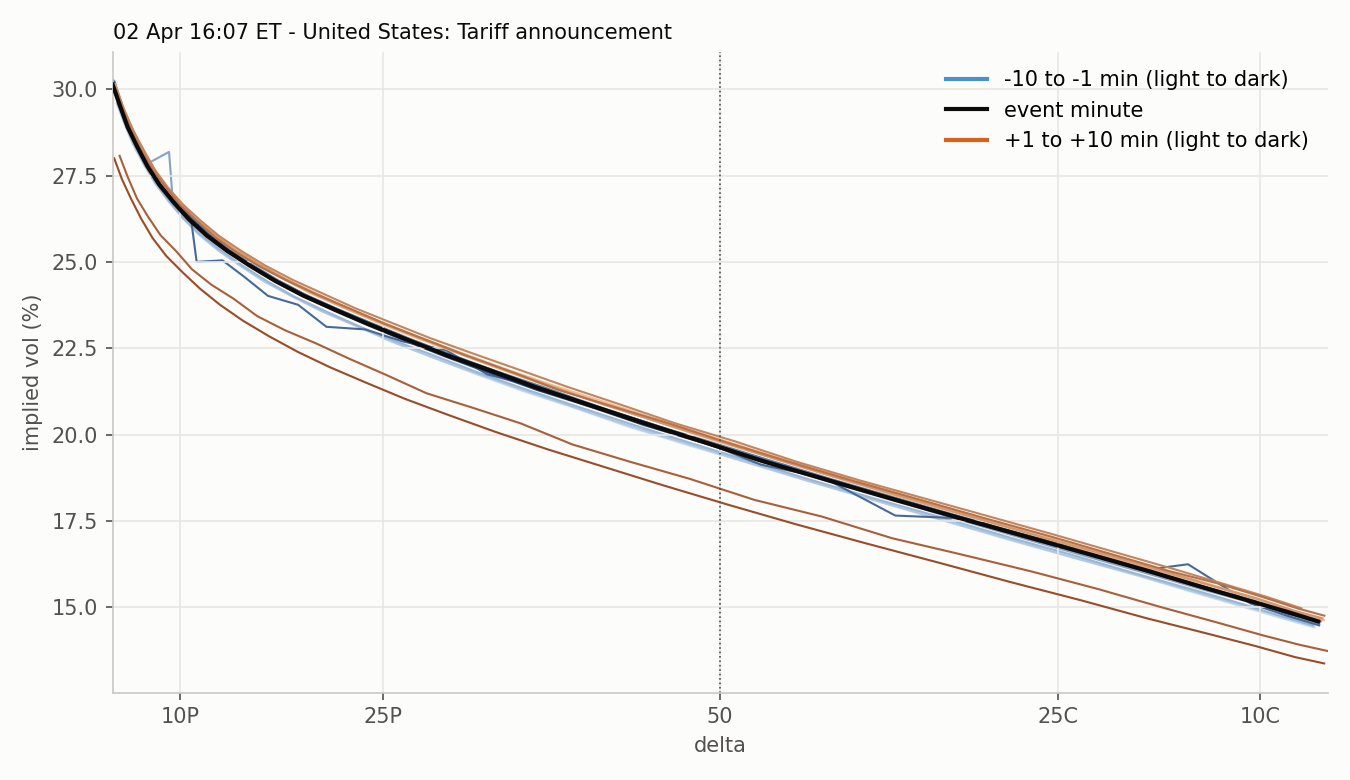

The table this chart was drawn from, first rows:
strike, moneyness, iv, delta, call_delta, minute, time, row_time, forward, session
4600, 0.8092, 0.4757, -0.01179, 0.9882, -10, 2025-04-02 15:57:00, 2025-04-02 15:56:59.537031, 5685, RTH 2025-04-02
4625, 0.8135, 0.4684, -0.01255, 0.9875, -10, 2025-04-02 15:57:00, 2025-04-02 15:56:59.537031, 5685, RTH 2025-04-02
4650, 0.8179, 0.4603, -0.01323, 0.9868, -10, 2025-04-02 15:57:00, 2025-04-02 15:56:59.537031, 5685, RTH 2025-04-02
4675, 0.8223, 0.452, -0.01393, 0.9861, -10, 2025-04-02 15:57:00, 2025-04-02 15:56:59.537031, 5685, RTH 2025-04-02
4700, 0.8267, 0.4443, -0.01476, 0.9852, -10, 2025-04-02 15:57:00, 2025-04-02 15:56:59.537031, 5685, RTH 2025-04-02
4725, 0.8311, 0.4363, -0.01562, 0.9844, -10, 2025-04-02 15:57:00, 2025-04-02 15:56:59.537031, 5685, RTH 2025-04-02
4750, 0.8355, 0.4287, -0.01662, 0.9834, -10, 2025-04-02 15:57:00, 2025-04-02 15:56:59.537031, 5685, RTH 2025-04-02
4775, 0.8399, 0.4199, -0.01744, 0.9826, -10, 2025-04-02 15:57:00, 2025-04-02 15:56:59.537031, 5685, RTH 2025-04-02
4800, 0.8443, 0.412, -0.0185, 0.9815, -10, 2025-04-02 15:57:00, 2025-04-02 15:56:59.537031, 5685, RTH 2025-04-02
4825, 0.8487, 0.4039, -0.01961, 0.9804, -10, 2025-04-02 15:57:00, 2025-04-02 15:56:59.537031, 5685, RTH 2025-04-02
4850, 0.8531, 0.3956, -0.02077, 0.9792, -10, 2025-04-02 15:57:00, 2025-04-02 15:56:59.537031, 5685, RTH 2025-04-02
4875, 0.8575, 0.3872, -0.02197, 0.978, -10, 2025-04-02 15:57:00, 2025-04-02 15:56:59.537031, 5685, RTH 2025-04-02
4900, 0.8619, 0.3794, -0.02344, 0.9766, -10, 2025-04-02 15:57:00, 2025-04-02 15:56:59.537031, 5685, RTH 2025-04-02
4925, 0.8663, 0.3707, -0.02475, 0.9752, -10, 2025-04-02 15:57:00, 2025-04-02 15:56:59.537031, 5685, RTH 2025-04-02
4950, 0.8707, 0.3625, -0.02635, 0.9737, -10, 2025-04-02 15:57:00, 2025-04-02 15:56:59.537031, 5685, RTH 2025-04-02
4975, 0.8751, 0.3548, -0.02825, 0.9718, -10, 2025-04-02 15:57:00, 2025-04-02 15:56:59.537031, 5685, RTH 2025-04-02
5000, 0.8795, 0.3468, -0.03023, 0.9698, -10, 2025-04-02 15:57:00, 2025-04-02 15:56:59.537031, 5685, RTH 2025-04-02
5025, 0.8839, 0.3392, -0.03253, 0.9675, -10, 2025-04-02 15:57:00, 2025-04-02 15:56:59.537031, 5685, RTH 2025-04-02
5050, 0.8883, 0.3313, -0.03494, 0.9651, -10, 2025-04-02 15:57:00, 2025-04-02 15:56:59.537031, 5685, RTH 2025-04-02
5075, 0.8927, 0.3242, -0.03793, 0.9621, -10, 2025-04-02 15:57:00, 2025-04-02 15:56:59.537031, 5685, RTH 2025-04-02
5100, 0.8971, 0.3167, -0.04106, 0.9589, -10, 2025-04-02 15:57:00, 2025-04-02 15:56:59.537031, 5685, RTH 2025-04-02
5125, 0.9015, 0.3097, -0.0448, 0.9552, -10, 2025-04-02 15:57:00, 2025-04-02 15:56:59.537031, 5685, RTH 2025-04-02
5150, 0.9059, 0.3032, -0.04918, 0.9508, -10, 2025-04-02 15:57:00, 2025-04-02 15:56:59.537031, 5685, RTH 2025-04-02
5175, 0.9103, 0.2966, -0.05399, 0.946, -10, 2025-04-02 15:57:00, 2025-04-02 15:56:59.537031, 5685, RTH 2025-04-02
5200, 0.9147, 0.2901, -0.05947, 0.9405, -10, 2025-04-02 15:57:00, 2025-04-02 15:56:59.537031, 5685, RTH 2025-04-02
5225, 0.9191, 0.284, -0.0659, 0.9341, -10, 2025-04-02 15:57:00, 2025-04-02 15:56:59.537031, 5685, RTH 2025-04-02
5250, 0.9235, 0.2786, -0.07349, 0.9265, -10, 2025-04-02 15:57:00, 2025-04-02 15:56:59.537031, 5685, RTH 2025-04-02
5275, 0.9279, 0.2732, -0.08206, 0.9179, -10, 2025-04-02 15:57:00, 2025-04-02 15:56:59.537031, 5685, RTH 2025-04-02
5300, 0.9323, 0.2677, -0.09162, 0.9084, -10, 2025-04-02 15:57:00, 2025-04-02 15:56:59.537031, 5685, RTH 2025-04-02
5325, 0.9367, 0.2628, -0.1028, 0.8972, -10, 2025-04-02 15:57:00, 2025-04-02 15:56:59.537031, 5685, RTH 2025-04-02
5350, 0.9411, 0.258, -0.1155, 0.8845, -10, 2025-04-02 15:57:00, 2025-04-02 15:56:59.537031, 5685, RTH 2025-04-02
5375, 0.9455, 0.2533, -0.1298, 0.8702, -10, 2025-04-02 15:57:00, 2025-04-02 15:56:59.537031, 5685, RTH 2025-04-02
5400, 0.9499, 0.2488, -0.146, 0.854, -10, 2025-04-02 15:57:00, 2025-04-02 15:56:59.537031, 5685, RTH 2025-04-02
5425, 0.9543, 0.2444, -0.164, 0.836, -10, 2025-04-02 15:57:00, 2025-04-02 15:56:59.537031, 5685, RTH 2025-04-02
5450, 0.9587, 0.2399, -0.1841, 0.8159, -10, 2025-04-02 15:57:00, 2025-04-02 15:56:59.537031, 5685, RTH 2025-04-02
5475, 0.9631, 0.2356, -0.2064, 0.7936, -10, 2025-04-02 15:57:00, 2025-04-02 15:56:59.537031, 5685, RTH 2025-04-02
5500, 0.9675, 0.2314, -0.2312, 0.7688, -10, 2025-04-02 15:57:00, 2025-04-02 15:56:59.537031, 5685, RTH 2025-04-02
5525, 0.9719, 0.2267, -0.2581, 0.7419, -10, 2025-04-02 15:57:00, 2025-04-02 15:56:59.537031, 5685, RTH 2025-04-02
5550, 0.9763, 0.2223, -0.2876, 0.7124, -10, 2025-04-02 15:57:00, 2025-04-02 15:56:59.537031, 5685, RTH 2025-04-02
5575, 0.9807, 0.2175, -0.3196, 0.6804, -10, 2025-04-02 15:57:00, 2025-04-02 15:56:59.537031, 5685, RTH 2025-04-02
5600, 0.9851, 0.2126, -0.3542, 0.6458, -10, 2025-04-02 15:57:00, 2025-04-02 15:56:59.537031, 5685, RTH 2025-04-02
5625, 0.9895, 0.2078, -0.3917, 0.6083, -10, 2025-04-02 15:57:00, 2025-04-02 15:56:59.537031, 5685, RTH 2025-04-02
5650, 0.9938, 0.2024, -0.4317, 0.5683, -10, 2025-04-02 15:57:00, 2025-04-02 15:56:59.537031, 5685, RTH 2025-04-02
5675, 0.9982, 0.1972, -0.4744, 0.5256, -10, 2025-04-02 15:57:00, 2025-04-02 15:56:59.537031, 5685, RTH 2025-04-02
5700, 1.003, 0.1919, 0.4804, 0.4804, -10, 2025-04-02 15:57:00, 2025-04-02 15:56:59.537031, 5685, RTH 2025-04-02
5725, 1.007, 0.1863, 0.433, 0.433, -10, 2025-04-02 15:57:00, 2025-04-02 15:56:59.537031, 5685, RTH 2025-04-02
5750, 1.011, 0.1808, 0.384, 0.384, -10, 2025-04-02 15:57:00, 2025-04-02 15:56:59.537031, 5685, RTH 2025-04-02
5775, 1.016, 0.175, 0.3338, 0.3338, -10, 2025-04-02 15:57:00, 2025-04-02 15:56:59.537031, 5685, RTH 2025-04-02
5800, 1.02, 0.1692, 0.2836, 0.2836, -10, 2025-04-02 15:57:00, 2025-04-02 15:56:59.537031, 5685, RTH 2025-04-02
5825, 1.025, 0.164, 0.235, 0.235, -10, 2025-04-02 15:57:00, 2025-04-02 15:56:59.537031, 5685, RTH 2025-04-02
5850, 1.029, 0.159, 0.1894, 0.1894, -10, 2025-04-02 15:57:00, 2025-04-02 15:56:59.537031, 5685, RTH 2025-04-02
5875, 1.033, 0.1541, 0.1476, 0.1476, -10, 2025-04-02 15:57:00, 2025-04-02 15:56:59.537031, 5685, RTH 2025-04-02
5900, 1.038, 0.15, 0.1118, 0.1118, -10, 2025-04-02 15:57:00, 2025-04-02 15:56:59.537031, 5685, RTH 2025-04-02
5925, 1.042, 0.1466, 0.08236, 0.08236, -10, 2025-04-02 15:57:00, 2025-04-02 15:56:59.537031, 5685, RTH 2025-04-02
5950, 1.047, 0.1441, 0.05942, 0.05942, -10, 2025-04-02 15:57:00, 2025-04-02 15:56:59.537031, 5685, RTH 2025-04-02
5975, 1.051, 0.1425, 0.04238, 0.04238, -10, 2025-04-02 15:57:00, 2025-04-02 15:56:59.537031, 5685, RTH 2025-04-02
6000, 1.055, 0.1422, 0.0305, 0.0305, -10, 2025-04-02 15:57:00, 2025-04-02 15:56:59.537031, 5685, RTH 2025-04-02
6025, 1.06, 0.1423, 0.0218, 0.0218, -10, 2025-04-02 15:57:00, 2025-04-02 15:56:59.537031, 5685, RTH 2025-04-02
6050, 1.064, 0.144, 0.01631, 0.01631, -10, 2025-04-02 15:57:00, 2025-04-02 15:56:59.537031, 5685, RTH 2025-04-02
6075, 1.069, 0.1459, 0.01226, 0.01226, -10, 2025-04-02 15:57:00, 2025-04-02 15:56:59.537031, 5685, RTH 2025-04-02
... 1,284 more rows
